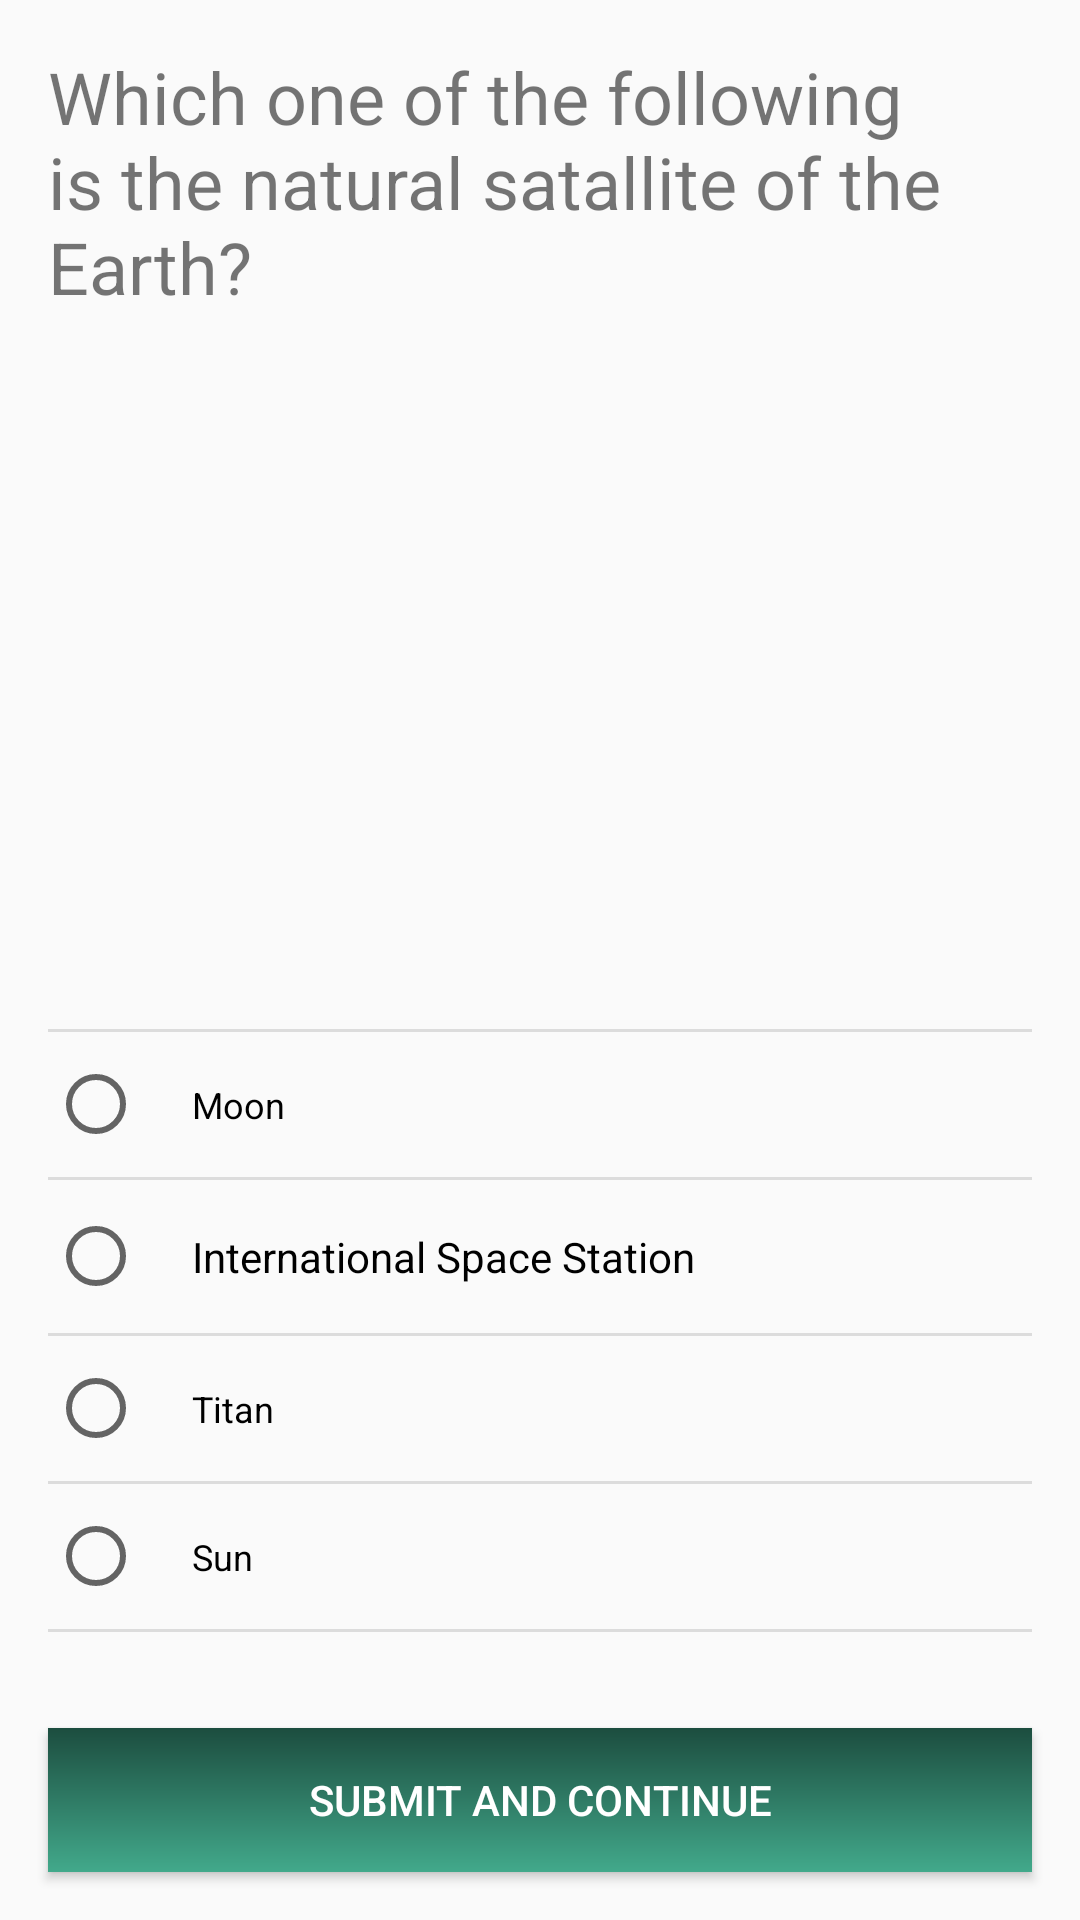

Reconstruct the res/layout file that produces this screen, plus the resources it refers to.
<!-- AndroidManifest.xml: application theme AppTheme -->
<!-- res/layout/activity_quiz_one.xml -->
<?xml version="1.0" encoding="utf-8"?>
<RelativeLayout
    android:layout_height="match_parent"
    android:layout_width="match_parent"
    xmlns:android="http://schemas.android.com/apk/res/android">
    
<LinearLayout
    android:orientation="vertical"
    android:layout_width="match_parent"
    android:layout_margin="@dimen/default_margin"
    android:layout_height="match_parent">

    <TextView
        android:text="@string/question_one"
        android:textSize="@dimen/question_textSize"
        android:layout_width="match_parent"
        android:layout_height="wrap_content" />
</LinearLayout>

    <RadioGroup
        android:padding="@dimen/default_margin"
        android:layout_above="@+id/quizOneSubmit"
        android:layout_width="match_parent"
        android:layout_height="wrap_content">

        <View
            android:layout_width="match_parent"
            android:layout_height="1dp"
            android:layout_weight="1"
            android:background="?android:attr/listDivider" />

        <RadioButton
            android:onClick="onRadioButtonClicked"
            android:padding="@dimen/option_margin"
            android:textSize="@dimen/option_textSize"
            android:text="@string/question_one_A"
            android:id="@+id/radio_button_one"
            android:layout_width="match_parent"
            android:layout_height="wrap_content" />

        <View
            android:layout_width="match_parent"
            android:layout_height="1dp"
            android:layout_weight="1"
            android:background="?android:attr/listDivider" />

        <RadioButton
            android:padding="@dimen/option_margin"
            android:onClick="onRadioButtonClicked"
            android:text="@string/question_one_B"
            android:id="@+id/radio_button_two"
            android:layout_width="match_parent"
            android:layout_height="wrap_content" />

        <View
            android:layout_width="match_parent"
            android:layout_height="1dp"
            android:layout_weight="1"
            android:background="?android:attr/listDivider" />

        <RadioButton
            android:id="@+id/radio_button_three"
            android:padding="@dimen/option_margin"
            android:onClick="onRadioButtonClicked"
            android:textSize="@dimen/option_textSize"
            android:text="@string/question_one_C"
            android:layout_width="match_parent"
            android:layout_height="wrap_content" />

        <View
            android:layout_width="match_parent"
            android:layout_height="1dp"
            android:layout_weight="1"
            android:background="?android:attr/listDivider" />

        <RadioButton
            android:id="@+id/radio_button_four"
            android:padding="@dimen/option_margin"
            android:onClick="onRadioButtonClicked"
            android:textSize="@dimen/option_textSize"
            android:text="@string/question_one_D"
            android:layout_width="match_parent"
            android:layout_height="wrap_content" />

        <View
            android:layout_width="match_parent"
            android:layout_height="1dp"
            android:layout_weight="1"
            android:background="?android:attr/listDivider" />
    </RadioGroup>

    <Button
        android:id="@+id/quizOneSubmit"
        style="@style/Button_style"/>
</RelativeLayout>
<!-- resources referenced by this layout -->
<resources>
  <dimen name="default_margin">16dp</dimen>
  <dimen name="option_margin">16dp</dimen>
  <dimen name="option_textSize">12sp</dimen>
  <dimen name="question_textSize">24sp</dimen>
  <string name="question_one">Which one of the following is the natural satallite of the Earth?</string>
  <string name="question_one_A">Moon</string>
  <string name="question_one_B">International Space Station</string>
  <string name="question_one_C">Titan</string>
  <string name="question_one_D">Sun</string>
  <style name="Button_style">
          <item name="android:textColor">@android:color/white</item>
          <item name="android:background">@drawable/ripple</item>
          <item name="android:layout_margin">@dimen/default_margin</item>
          <item name="android:layout_alignParentBottom">true</item>
          <item name="android:layout_width">match_parent</item>
          <item name="android:layout_height">wrap_content</item>
          <item name="android:text">@string/submit_and_continue</item>
      </style>
  <style name="AppTheme" parent="Theme.AppCompat.Light.DarkActionBar">
          
          <item name="colorPrimary">@color/colorPrimary</item>
          <item name="colorPrimaryDark">@color/colorPrimaryDark</item>
          <item name="colorAccent">@color/colorAccent</item>
      </style>
  <!-- drawable ripple (drawable) -->
  <?xml version="1.0" encoding="utf-8"?>
  <ripple
      xmlns:android="http://schemas.android.com/apk/res/android"
      xmlns:tools="http://schemas.android.com/tools"
      android:color="@color/colorAccent"
      tools:targetApi="lollipop">
      <item android:id="@android:id/mask"
          tools:targetApi="lollipop">
          <shape
              android:shape="rectangle">
              <solid android:color="@color/colorAccent" />
          </shape>
      </item>
  
      <item android:id="@android:id/background">
          <shape
              android:shape="rectangle">
              <gradient
                  android:angle="90"
                  android:endColor="@color/colorPrimaryDark"
                  android:startColor="@color/colorPrimary"
                  android:type="linear" />
          </shape>
      </item>
  </ripple>
  <string name="submit_and_continue">Submit and continue</string>
  <color name="colorPrimary">#42a98b</color>
  <color name="colorPrimaryDark">#1c4d3f</color>
  <color name="colorAccent">#376396</color>
</resources>
